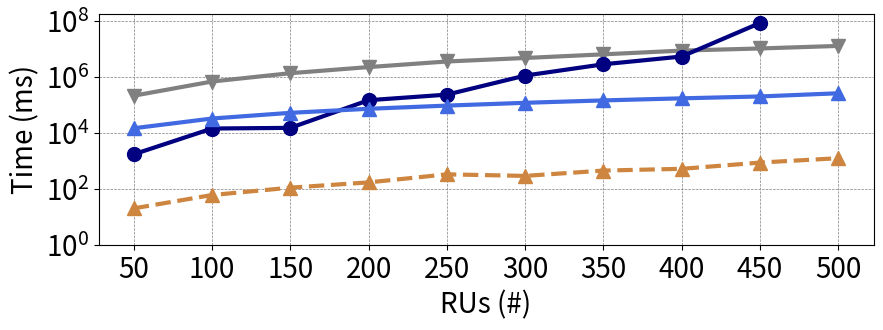

Source code (Python):
import matplotlib.pyplot as plt
from matplotlib.lines import Line2D

x = [1, 2, 3, 4, 5, 6, 7, 8, 9, 10]
x_PlaceRAN = [1, 2, 3, 4, 5, 6, 7, 8, 9]
x_DRL = [1, 2, 3, 4, 5, 6, 7, 8, 9, 10]

y_DRL = [i*1000 for i in [215, 692, 1374, 2275, 3604, 4809, 6502, 8844, 10540, 13000]]
y_PlaceRAN = [i*1000 for i in [1.72, 14.4, 15.2, 148.43, 234.8, 1129.39, 2863.0, 5428.10, 86000]] #, 6.98, 8.69, 12.06, 13.88, 17.78]]
y_GA = [i*1000 for i in [14.7, 32.8, 52.4, 73.2, 95.1, 119.8, 146.0, 173.1, 201.98, 262.9]]
GA_sol_1 = [i*1000 for i in [0.02, 0.06, 0.11, 0.17, 0.33, 0.29, 0.45, 0.52, 0.87, 1.25]]
GA_best_sol = [i*1000 for i in [0.02, 0.06, 0.12, 0.17, 0.33, 0.33, 0.51, 0.70, 0.77, 1.05]]

fig = plt.figure(figsize=(10, 3))

m_size = 10
lw_size = 3

plt.plot(x, y_DRL, color="gray", marker="v", markersize=m_size, lw=lw_size)
plt.plot(x_PlaceRAN, y_PlaceRAN, color="navy", marker="o", markersize=m_size, lw=lw_size)
plt.plot(x, y_GA, color="royalblue", marker="^", markersize=m_size, lw=lw_size)
plt.plot(x, GA_sol_1, color="peru", marker="^", linestyle='--', markersize=m_size, lw=lw_size)
# plt.plot(x, GA_best_sol, color="darkgreen", marker="^", linestyle='--', markersize=m_size, lw=lw_size)
plt.yscale("log")
plt.grid(color='gray', linestyle='--', linewidth=0.5)
plt.xticks(ticks=[1, 2, 3, 4, 5, 6, 7, 8, 9, 10], labels=["50", "100", "150", "200", "250", "300", "350", "400", "450", "500"], fontsize=20)
plt.yticks(ticks=[10**0, 10**2, 10**4, 10**6, 10**8], fontsize=20)

plt.ylabel("Time (ms)", fontsize=20)
plt.xlabel('RUs (#)', fontsize=20)

# plt.rcParams.update({'font.size': 20})
#
# legend_elements = [Line2D([0], [0], color='firebrick', lw=3, label='Murti [14]'),
#                    Line2D([0], [0], color='navy', lw=3, label='PlaceRAN'),
#                    Line2D([0], [0], color='royalblue', lw=3, label='GA complete search'),
#                    Line2D([0], [0], color='peru', lw=3, label='GA first solution'),
#                    Line2D([0], [0], color='darkgreen', lw=3, label='GA best solution')]
# plt.legend(handles=legend_elements, loc="upper left")

plt.savefig("line_time_k4.pdf", bbox_inches='tight')

plt.show()
